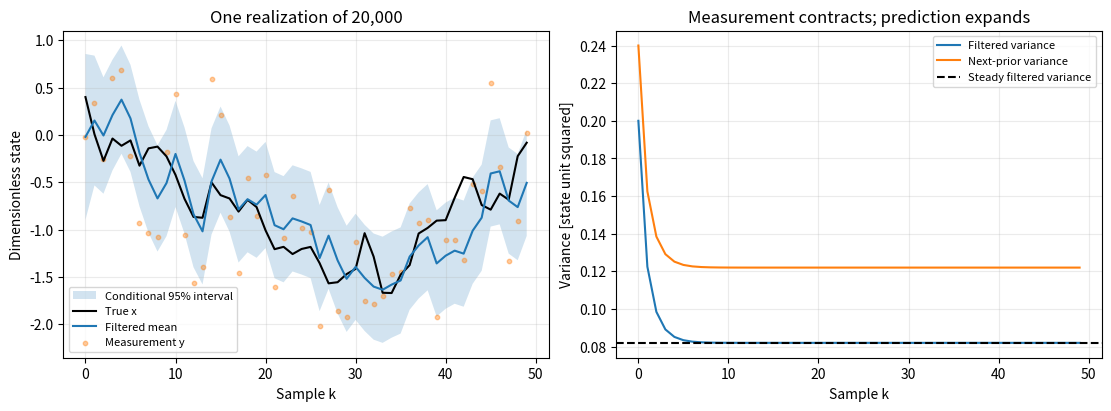

This figure's Python source:
#!/usr/bin/env python3
"""4장: 스칼라 칼만 필터의 정보 시점, 평균과 공분산.

무차원 랜덤 워크 x[k+1]=x[k]+w[k], y[k]=x[k]+v[k].
초기 사전 N(0,1), Q=0.04, R=0.25, 독립 영평균 가우스 잡음.
현재 측정 y[k]로 필터링한 뒤 다음 시각을 예측합니다. 칼만 필터만
구현하며 제약 MHE, 평활화, MPC 결합은 구현하지 않습니다.
실행: python chapter04_scalar_kalman.py --output-dir output/chapter04
"""
import argparse
import json
import os
from pathlib import Path
import tempfile

os.environ.setdefault("MPLCONFIGDIR", str(Path(tempfile.gettempdir()) / "mpc-example-mpl"))
os.environ.setdefault("XDG_CACHE_HOME", str(Path(tempfile.gettempdir()) / "mpc-example-cache"))
import matplotlib
matplotlib.use("Agg")
import matplotlib.pyplot as plt
import numpy as np
from scipy.stats import norm

SEED = 202604


def update(prior_mean, prior_variance, measurement, measurement_variance):
    innovation_variance = prior_variance + measurement_variance
    gain = prior_variance / innovation_variance
    mean = prior_mean + gain * (measurement - prior_mean)
    # Joseph form remains nonnegative despite floating-point roundoff.
    variance = (1 - gain)**2 * prior_variance + gain**2 * measurement_variance
    assert innovation_variance > 0 and variance >= 0
    return mean, variance, gain, innovation_variance


def main():
    parser = argparse.ArgumentParser(description=__doc__)
    parser.add_argument("--output-dir", type=Path, default=Path("output/chapter04"))
    args = parser.parse_args()
    args.output_dir.mkdir(parents=True, exist_ok=True)
    rng = np.random.default_rng(SEED)
    q, r = 0.04, 0.25
    mean, variance, gain, innovation_variance = update(0.0, 1.0, 1.0, r)
    np.testing.assert_allclose([mean, variance, gain, innovation_variance, variance + q],
                               [0.8, 0.2, 0.8, 1.25, 0.24], atol=1e-14)
    # Independent Gaussian conditioning formula is a cross-check of the update.
    precision_variance = 1 / (1 / 1.0 + 1 / r)
    precision_mean = precision_variance * (0.0 / 1.0 + 1.0 / r)
    assert np.isclose(variance, precision_variance) and np.isclose(mean, precision_mean)
    repetitions, steps = 20000, 50
    x = rng.normal(0.0, 1.0, repetitions)
    prior = np.zeros(repetitions)
    prior_var = 1.0
    time, true_trace, measurement_trace, mean_trace, variance_trace = [], [], [], [], []
    standardized_errors = None
    for k in range(steps):
        y = x + rng.normal(0, np.sqrt(r), repetitions)
        filtered, filtered_var, _, _ = update(prior, prior_var, y, r)
        assert filtered_var <= prior_var + 1e-14
        time.append(k)
        true_trace.append(float(x[0]))
        measurement_trace.append(float(y[0]))
        mean_trace.append(float(filtered[0]))
        variance_trace.append(filtered_var)
        if k == steps - 1:
            standardized_errors = (x - filtered) / np.sqrt(filtered_var)
        # Future process noise is used only to evolve the truth, never in filtering.
        x = x + rng.normal(0, np.sqrt(q), repetitions)
        prior = filtered
        prior_var = filtered_var + q
    normalized_mse = float(np.mean(standardized_errors**2))
    nominal_coverage = 0.95
    observed_coverage = float(np.mean(np.abs(standardized_errors) <= norm.ppf(0.975)))
    mse_se = np.sqrt(2 / repetitions)
    coverage_se = np.sqrt(nominal_coverage * (1 - nominal_coverage) / repetitions)
    assert abs(normalized_mse - 1) < 5 * mse_se
    assert abs(observed_coverage - nominal_coverage) < 5 * coverage_se
    steady_filtered_var = (-q + np.sqrt(q**2 + 4 * q * r)) / 2
    assert abs(variance_trace[-1] - steady_filtered_var) < 1e-12
    means = np.asarray(mean_trace)
    half_width = norm.ppf(0.975) * np.sqrt(variance_trace)
    fig, axes = plt.subplots(1, 2, figsize=(11, 4), constrained_layout=True)
    axes[0].fill_between(time, means - half_width, means + half_width, alpha=0.2, label="Conditional 95% interval")
    axes[0].plot(time, true_trace, color="black", label="True x")
    axes[0].plot(time, means, label="Filtered mean")
    axes[0].scatter(time, measurement_trace, s=10, alpha=0.4, label="Measurement y")
    axes[0].set(xlabel="Sample k", ylabel="Dimensionless state", title="One realization of 20,000")
    axes[0].legend(fontsize=8)
    axes[1].plot(time, variance_trace, label="Filtered variance")
    axes[1].plot(time, np.array(variance_trace) + q, label="Next-prior variance")
    axes[1].axhline(steady_filtered_var, color="black", linestyle="--", label="Steady filtered variance")
    axes[1].set(xlabel="Sample k", ylabel="Variance [state unit squared]", title="Measurement contracts; prediction expands")
    axes[1].legend(fontsize=8)
    for ax in axes:
        ax.grid(True, alpha=0.25)
    fig.savefig(args.output_dir / "figure.png", dpi=160)
    plt.close(fig)
    result = {"chapter": 4, "status": "passed", "random_seed": SEED,
              "units": "dimensionless state and measurement; variances in squared state units",
              "scope": "Exact linear-Gaussian filtering; no MHE or MPC implementation",
              "single_update": {"innovation_variance": innovation_variance, "gain": gain,
                                "posterior_mean": mean, "posterior_variance": variance,
                                "next_prior_variance": variance + q},
              "monte_carlo": {"independent_trajectories": repetitions, "steps": steps,
                              "final_normalized_mean_squared_error": normalized_mse,
                              "final_95pct_coverage": observed_coverage,
                              "coverage_standard_error": float(coverage_se)},
              "steady_filtered_variance": steady_filtered_var,
              "checks": ["Hand calculation 0.8 / 0.2 / 0.24", "Independent precision-form check",
                         "Nonnegative covariance; measurement contraction", "Stationary Riccati variance",
                         "Finite Monte Carlo calibration within five standard errors; no pathwise guarantee"]}
    (args.output_dir / "result.json").write_text(json.dumps(result, indent=2) + "\n", encoding="utf-8")
    print(json.dumps(result, indent=2))


if __name__ == "__main__":
    main()
